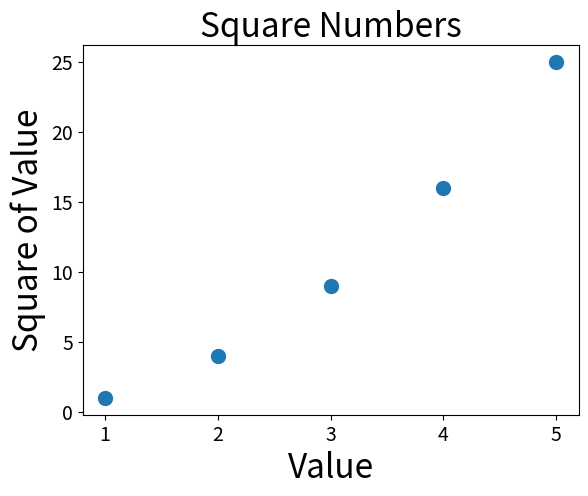

This figure's Python source:
import matplotlib.pyplot as plt

x_values = [1, 2, 3, 4, 5]
y_values = [1, 4, 9, 16, 25]

plt.scatter(x_values, y_values, s=100)

# Set chart title and label axes.
plt.title("Square Numbers", fontsize=24)
plt.xlabel("Value", fontsize=24)
plt.ylabel("Square of Value", fontsize=24)

# Set size of tick labels.
plt.tick_params(axis='both', which='major', labelsize=14)

plt.show()
